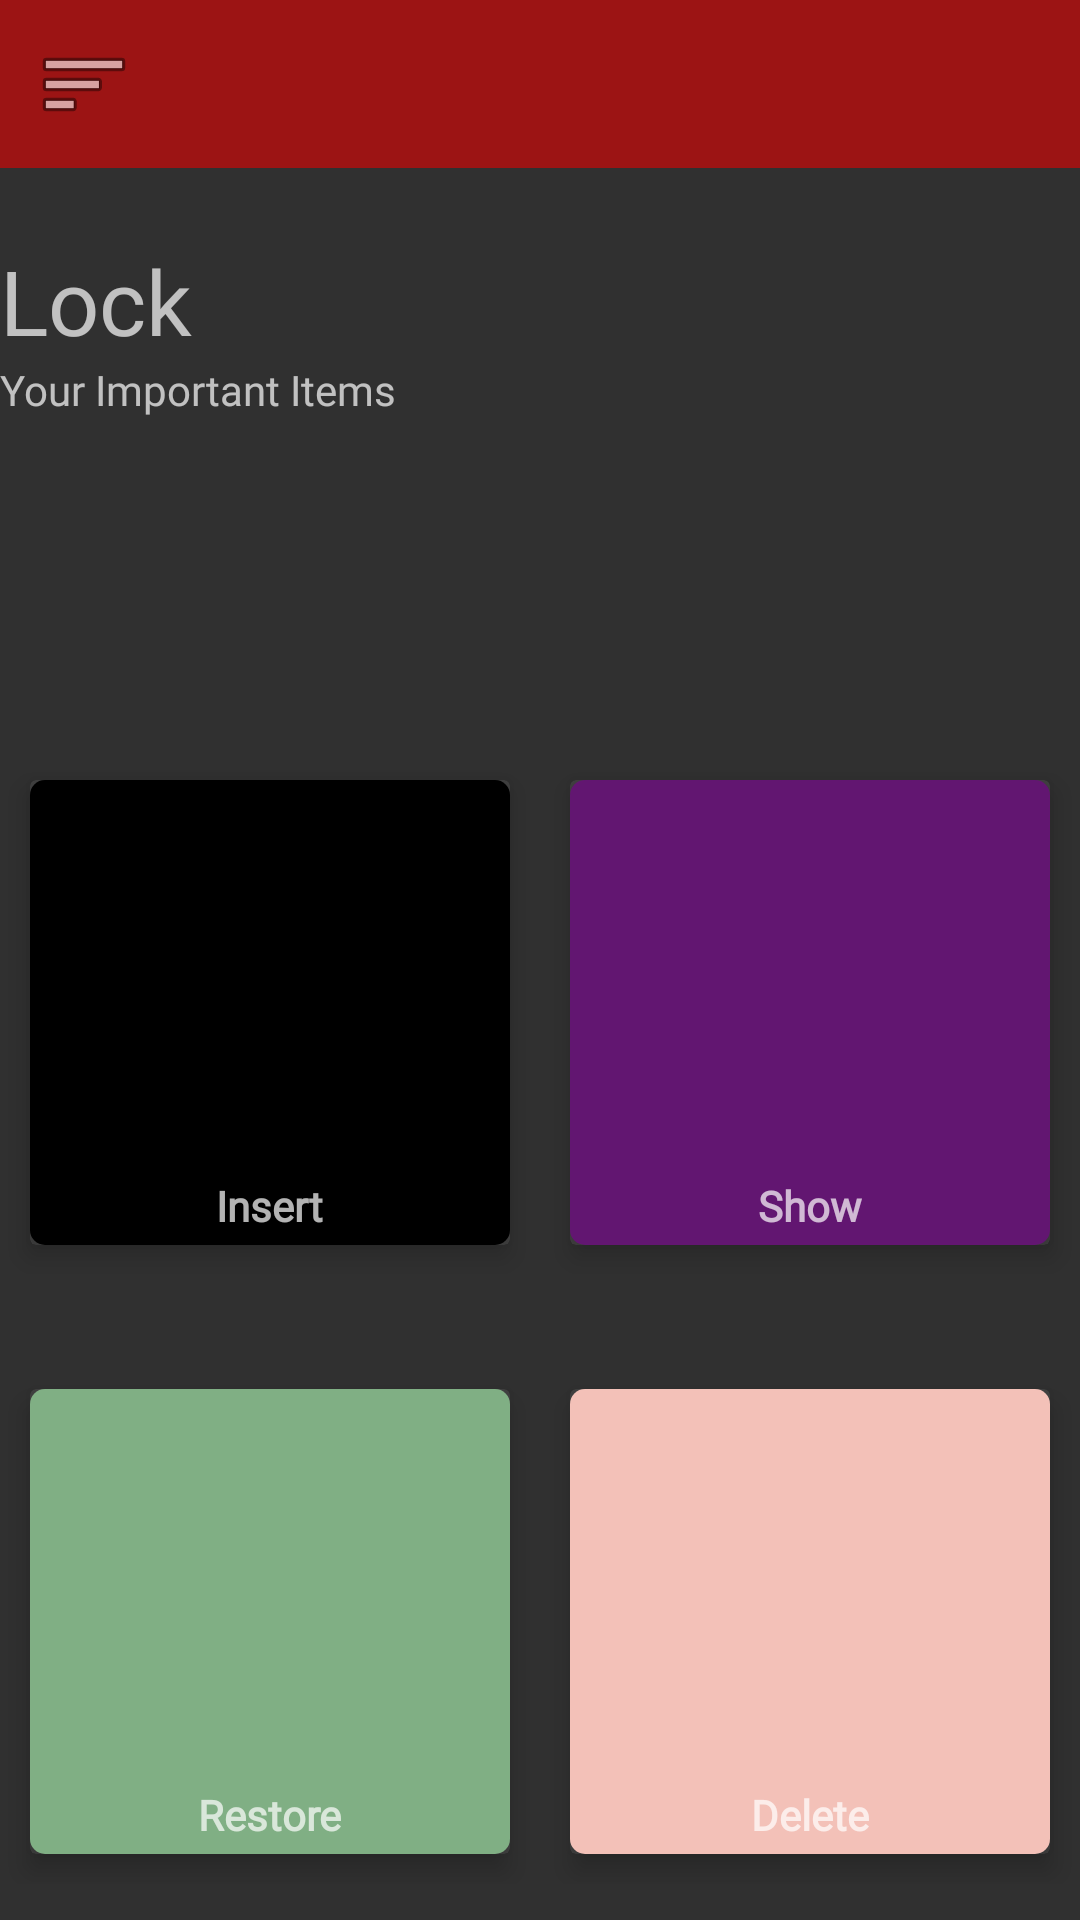

The Android layout XML behind this screen, and the referenced resources:
<!-- AndroidManifest.xml: application theme AppTheme -->
<!-- res/layout/activity_image_gallery.xml -->
<?xml version="1.0" encoding="utf-8"?>
<androidx.constraintlayout.widget.ConstraintLayout xmlns:android="http://schemas.android.com/apk/res/android"
    xmlns:app="http://schemas.android.com/apk/res-auto"
    xmlns:tools="http://schemas.android.com/tools"
    android:layout_width="match_parent"
    android:layout_height="match_parent"
    tools:context=".insertImages"
    android:background="@drawable/photo">

    <include
        android:id="@+id/toolbarX"
        layout="@layout/toolbar"
        android:background="#FFFDFD"
        app:navigationIcon="@android:drawable/btn_star" />


    <TextView
        android:id="@+id/textView2"
        android:layout_width="0dp"
        android:layout_height="wrap_content"
        android:text="@string/homeTextLower"
        android:fontFamily="@font/aclonica"
        app:layout_constraintEnd_toStartOf="@+id/imageLogo"
        app:layout_constraintStart_toStartOf="parent"
        app:layout_constraintTop_toBottomOf="@+id/textView" />

    <TextView
        android:id="@+id/textView"
        android:layout_width="0dp"
        android:layout_height="wrap_content"
        android:layout_marginTop="24dp"
        android:fontFamily="@font/aclonica"
        android:text="@string/homeTextUpper"
        android:textSize="30sp"
        app:layout_constraintEnd_toStartOf="@+id/imageLogo"
        app:layout_constraintStart_toStartOf="parent"
        app:layout_constraintTop_toBottomOf="@+id/toolbarX" />

    <ImageView
        android:id="@+id/imageLogo"
        android:layout_width="0dp"
        android:layout_height="160dp"
        android:layout_marginTop="10dp"
        android:contentDescription="@string/homeLogo"
        app:layout_constraintEnd_toEndOf="parent"
        app:layout_constraintStart_toEndOf="@+id/textView2"
        app:layout_constraintTop_toBottomOf="@+id/toolbarX"
        app:srcCompat="@drawable/lizardsfinal" />

    
    <LinearLayout
        android:id="@+id/linearLayoutHome2_1"
        android:layout_width="match_parent"
        android:layout_height="175dp"
        android:layout_marginTop="250dp"
        android:orientation="horizontal"
        app:layout_constraintEnd_toEndOf="parent"
        app:layout_constraintHorizontal_bias="0.0"
        app:layout_constraintStart_toStartOf="parent"
        app:layout_constraintTop_toTopOf="parent">

        
        <androidx.cardview.widget.CardView
            android:id="@+id/galleryCard_1"
            android:layout_width="0dp"
            android:layout_height="match_parent"
            android:layout_margin="10dp"
            android:layout_weight="1"
            app:cardElevation="5dp">

            <RelativeLayout
                android:layout_width="match_parent"
                android:layout_height="match_parent"
                android:background="@drawable/card_1"
                android:elevation="8dp">

                <ImageView
                    android:id="@+id/addNew"
                    android:layout_width="100dp"
                    android:layout_height="100dp"
                    android:layout_centerInParent="true"
                    android:contentDescription="@string/galleryAddImageImgView"
                    app:srcCompat="@drawable/addimages"
                    tools:srcCompat="@drawable/addimages" />

                <TextView
                    android:id="@+id/image_gallery_txt1"
                    android:layout_width="wrap_content"
                    android:layout_height="wrap_content"
                    android:layout_below="@+id/addNew"
                    android:layout_centerHorizontal="true"
                    android:layout_marginTop="5dp"
                    android:fontFamily="@font/aclonica"
                    android:text="@string/txtInsert"
                    android:textSize="14sp"
                    android:textStyle="bold" />

            </RelativeLayout>
            
        </androidx.cardview.widget.CardView>

        
        <androidx.cardview.widget.CardView
            android:id="@+id/galleryCard_2"
            android:layout_width="0dp"
            android:layout_height="match_parent"
            android:layout_margin="10dp"
            android:layout_weight="1"
            app:cardElevation="5dp">

            <RelativeLayout
                android:layout_width="match_parent"
                android:layout_height="match_parent"
                android:background="@drawable/card_2"
                android:elevation="8dp">

                <TextView
                    android:id="@+id/image_gallery_txt2"
                    android:layout_width="wrap_content"
                    android:layout_height="wrap_content"
                    android:layout_below="@id/show"
                    android:layout_centerHorizontal="true"
                    android:layout_marginTop="5dp"
                    android:text="@string/txtShow"
                    android:fontFamily="@font/aclonica"
                    android:textSize="14sp"
                    android:textStyle="bold" />


                <ImageView
                    android:id="@+id/show"
                    android:layout_width="100dp"
                    android:layout_height="100dp"
                    android:layout_centerInParent="true"
                    android:contentDescription="@string/galleryImgRetreive"
                    app:srcCompat="@drawable/fetch"
                    tools:srcCompat="@drawable/fetch">

                </ImageView>

            </RelativeLayout>
            
        </androidx.cardview.widget.CardView>
    </LinearLayout>

    <LinearLayout
        android:id="@+id/linearLayoutHome2_2"
        android:layout_width="match_parent"
        android:layout_height="175dp"
        android:layout_marginTop="28dp"
        android:orientation="horizontal"
        app:layout_constraintEnd_toEndOf="parent"
        app:layout_constraintHorizontal_bias="0.0"
        app:layout_constraintStart_toStartOf="parent"
        app:layout_constraintTop_toBottomOf="@+id/linearLayoutHome2_1">


        
        <androidx.cardview.widget.CardView
            android:id="@+id/galleryCard_3"
            android:layout_width="0dp"
            android:layout_height="match_parent"
            android:layout_margin="10dp"
            android:layout_weight="1"
            app:cardElevation="5dp">

            <RelativeLayout
                android:layout_width="match_parent"
                android:layout_height="match_parent"
                android:background="@drawable/card_3"
                android:elevation="8dp">

                <ImageView
                    android:id="@+id/restore"
                    android:layout_width="100dp"
                    android:layout_height="100dp"
                    android:layout_centerInParent="true"
                    android:layout_centerVertical="true"
                    android:contentDescription="@string/galleryImgRestore"
                    app:srcCompat="@drawable/restore1"
                    tools:srcCompat="@drawable/restore1" />

                <TextView
                    android:id="@+id/image_gallery_txt3"
                    android:layout_width="wrap_content"
                    android:layout_height="wrap_content"
                    android:layout_below="@+id/restore"
                    android:layout_centerHorizontal="true"
                    android:layout_marginTop="5dp"
                    android:text="@string/txtRestore"
                    android:fontFamily="@font/aclonica"
                    android:textSize="14sp"
                    android:textStyle="bold" />

            </RelativeLayout>

        </androidx.cardview.widget.CardView>


        
        <androidx.cardview.widget.CardView
            android:id="@+id/galleryCard_4"
            android:layout_width="0dp"
            android:layout_height="match_parent"
            android:layout_margin="10dp"
            android:layout_weight="1"
            app:cardElevation="5dp">

            <RelativeLayout
                android:layout_width="match_parent"
                android:layout_height="match_parent"
                android:background="@drawable/card_4"
                android:elevation="8dp">

                <TextView
                    android:id="@+id/image_gallery_txt4"
                    android:layout_width="wrap_content"
                    android:layout_height="wrap_content"
                    android:layout_below="@id/delete"
                    android:layout_centerHorizontal="true"
                    android:layout_marginTop="5dp"
                    android:text="@string/txtDelete"
                    android:fontFamily="@font/aclonica"
                    android:textSize="14sp"
                    android:textStyle="bold" />

                <ImageView
                    android:id="@+id/delete"
                    android:layout_width="100dp"
                    android:layout_height="100dp"
                    android:layout_centerInParent="true"
                    android:layout_centerVertical="true"
                    android:contentDescription="@string/galleryImgDelete"
                    app:srcCompat="@drawable/delete1"
                    tools:srcCompat="@drawable/delete1" />

            </RelativeLayout>

        </androidx.cardview.widget.CardView>

    </LinearLayout>


</androidx.constraintlayout.widget.ConstraintLayout>
<!-- res/layout/toolbar.xml (included above) -->
<?xml version="1.0" encoding="utf-8"?>
<androidx.appcompat.widget.Toolbar xmlns:android="http://schemas.android.com/apk/res/android"
    xmlns:app="http://schemas.android.com/apk/res-auto"
    android:id="@+id/toolbarX"
    android:layout_width="match_parent"
    android:layout_height="?attr/actionBarSize"
    android:background="#B2CC0909"
    android:theme="@style/ThemeOverlay.AppCompat.Dark"
    app:navigationIcon="@android:drawable/ic_menu_sort_by_size">


</androidx.appcompat.widget.Toolbar>
<!-- resources referenced by this layout -->
<resources>
  <!-- drawable addimages: png bitmap (drawable-v24, 2624 bytes) -->
  <!-- drawable btn_upload_to_db (drawable) -->
  <?xml version="1.0" encoding="utf-8"?>
  <shape xmlns:android="http://schemas.android.com/apk/res/android"
  
      android:innerRadius="0dp"
      android:shape="ring"
      android:thicknessRatio="2"
      android:useLevel="false">
      <solid android:color="#e20bBd" />
  
  </shape>
  <!-- drawable card_1 (drawable) -->
  <?xml version="1.0" encoding="utf-8"?>
  <shape xmlns:android="http://schemas.android.com/apk/res/android">
      <corners
          android:radius="5dp"/>
  
      <solid
          android:color="#E4DFDF"/>
  
  
  </shape>
  <!-- drawable card_2 (drawable-v24) -->
  <?xml version="1.0" encoding="utf-8"?>
  <shape xmlns:android="http://schemas.android.com/apk/res/android">
      <corners
          android:radius="5dp"/>
  
      <solid
          android:color="#621671"/>
  
  
  </shape>
  <!-- drawable card_3 (drawable-v24) -->
  <?xml version="1.0" encoding="utf-8"?>
  <shape xmlns:android="http://schemas.android.com/apk/res/android">
      <corners
          android:radius="5dp"/>
  
      <solid
          android:color="#80AF84"/>
  
  
  </shape>
  <!-- drawable card_4 (drawable) -->
  <?xml version="1.0" encoding="utf-8"?>
  <shape xmlns:android="http://schemas.android.com/apk/res/android">
      <corners
          android:radius="5dp"/>
  
      <solid
          android:color="#E4DFDF"/>
  
  
  </shape>
  <!-- drawable lizardsfinal: png bitmap (drawable, 56645 bytes) -->
  <!-- drawable savetodb: png bitmap (drawable-v24, 4588 bytes) -->
  <string name="btn_send_to_db">send_to_db</string>
  <string name="galleryAddImageImgView">addImages</string>
  <string name="galleryImgDelete">imgDelete</string>
  <string name="galleryImgRestore">imgRestore</string>
  <string name="galleryImgRetreive">retreive</string>
  <string name="galleryTxtAddImg">Add</string>
  <string name="galleryTxtRetreive">Secure</string>
  <string name="homeLogo">homeLogo</string>
  <string name="homeTextLower">Your Important Items</string>
  <string name="homeTextUpper">Lock</string>
  <string name="txtDelete">Delete</string>
  <string name="txtInsert">Insert</string>
  <string name="txtRestore">Restore</string>
  <string name="txtShow">Show</string>
  <style name="AppTheme" parent="Theme.AppCompat.NoActionBar">
          
          <item name="colorPrimary">@color/colorPrimary</item>
          <item name="colorPrimaryDark">@color/colorPrimaryDark</item>
          <item name="colorAccent">@color/colorAccent</item>
          <item name="android:statusBarColor">#00000000</item>
  
      </style>
  <!-- not gathered from this repository: default colours our renderer supplied (Android Studio template values) -->
  <color name="colorPrimary">#FF6200EE</color>
  <color name="colorPrimaryDark">#FF3700B3</color>
  <color name="colorAccent">#FF03DAC5</color>
</resources>
